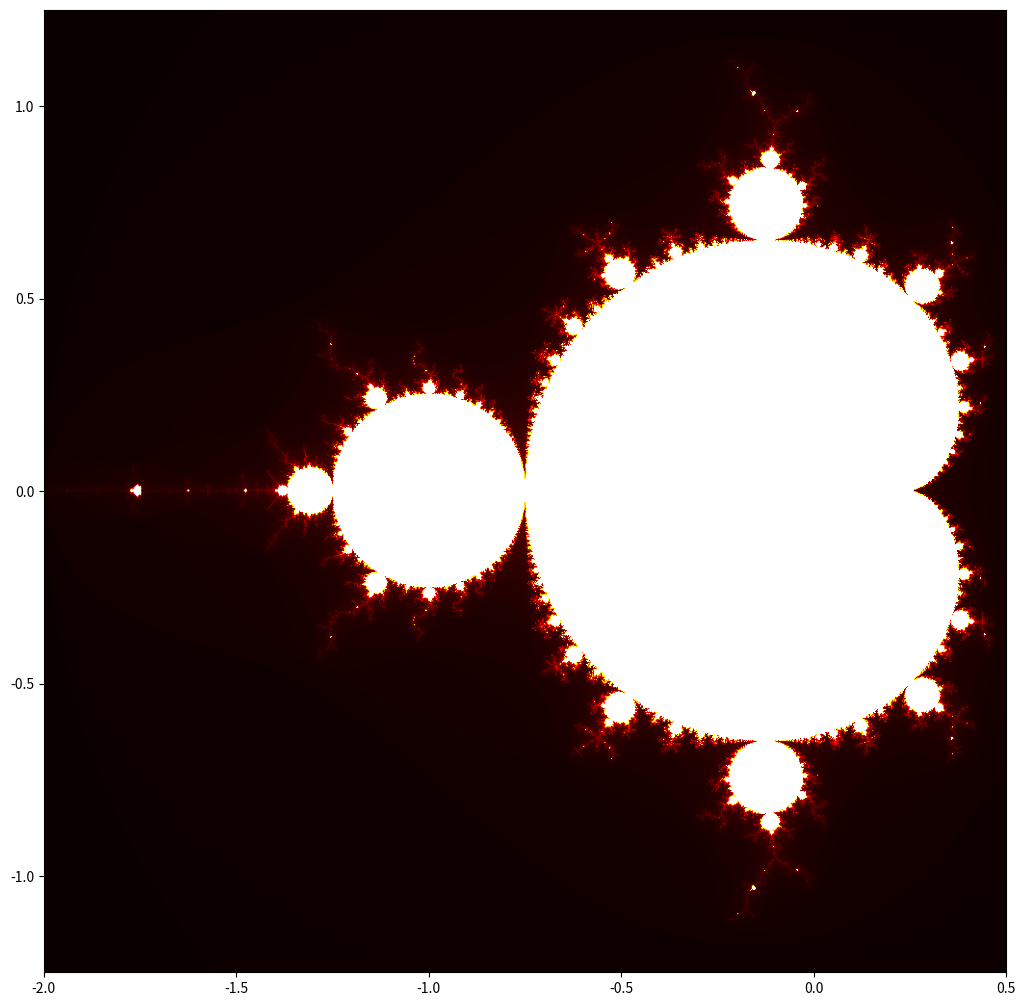

This figure's Python source:
import numpy as np
import matplotlib.pyplot as plt

def mandelbrot(c, max_iter):
    z = 0
    for n in range(max_iter):
        if abs(z) > 2:
            return n
        z = z*z + c
    return max_iter

def mandelbrot_set(xmin, xmax, ymin, ymax, width, height, max_iter):
    r1 = np.linspace(xmin, xmax, width)
    r2 = np.linspace(ymin, ymax, height)
    n3 = np.empty((width, height))
    for i in range(width):
        for j in range(height):
            n3[i, j] = mandelbrot(r1[i] + 1j*r2[j], max_iter)
    return (r1, r2, n3)

def plot_fractal(xmin, xmax, ymin, ymax, width=1000, height=1000, max_iter=256):
    dpi = 80
    img_width = width / dpi
    img_height = height / dpi
    fig, ax = plt.subplots(figsize=(img_width, img_height), dpi=dpi)
    r1, r2, n3 = mandelbrot_set(xmin, xmax, ymin, ymax, width, height, max_iter)
    ax.imshow(n3.T, extent=[xmin, xmax, ymin, ymax], cmap="hot")
    plt.show()

if __name__ == '__main__':
    plot_fractal(-2.0, 0.5, -1.25, 1.25)
